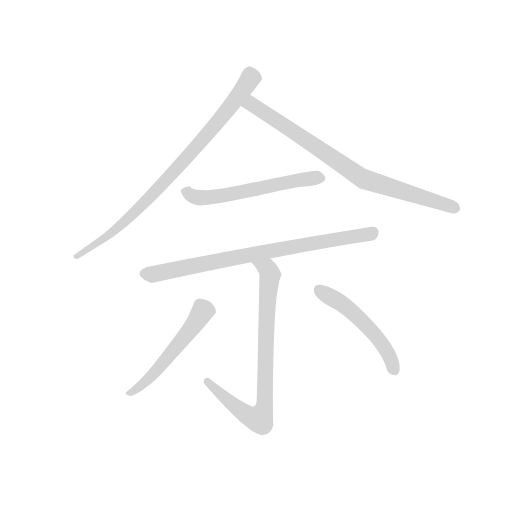
t = 0.00 s
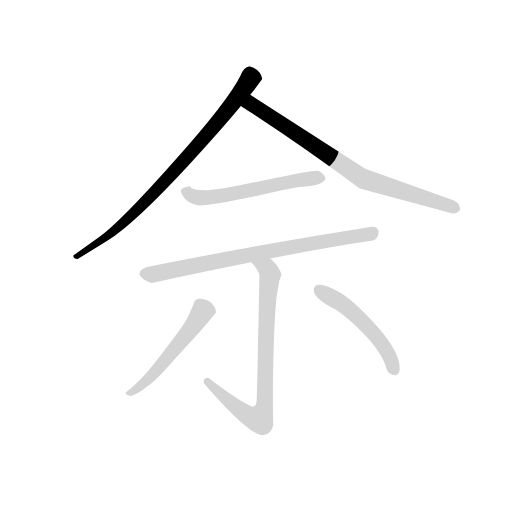
t = 1.17 s
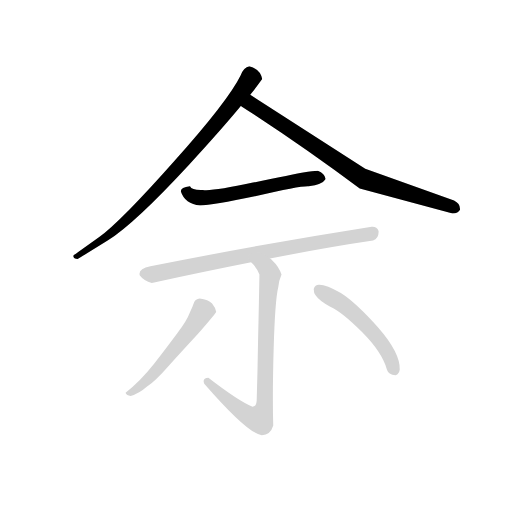
t = 2.33 s
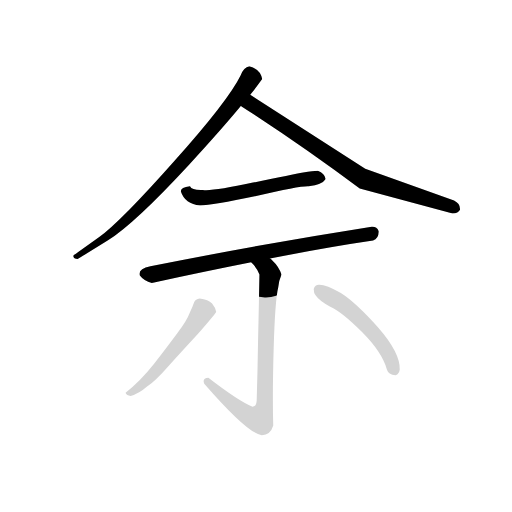
t = 3.50 s
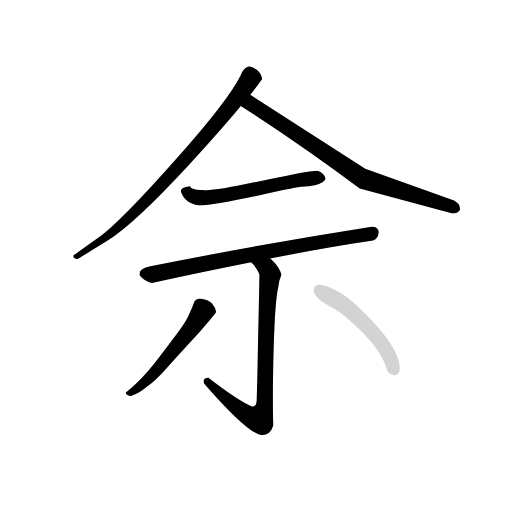
t = 4.66 s
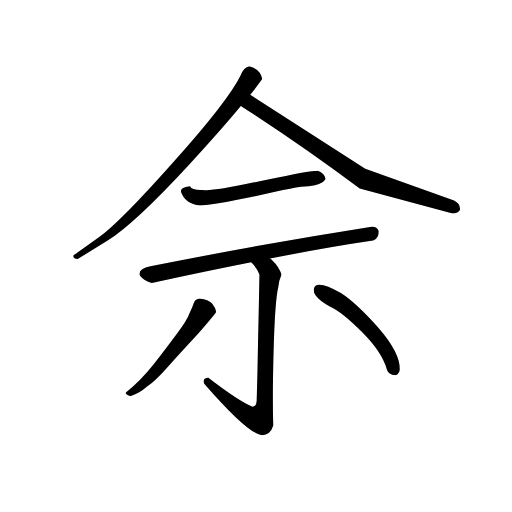
t = 5.83 s

The animated SVG that drew these frames (rendered in a browser with its animation timeline set to each time). Animation: 7 CSS @keyframes rules; one cycle of 5.83 s.

<svg version="1.1" viewBox="0 0 1024 1024" xmlns="http://www.w3.org/2000/svg">
  <!-- <g stroke="lightgray" stroke-width="4"
     transform="scale(4, 4)">
    <line x1="0" y1="0" x2="256" y2="0"></line>
    <line x1="0" y1="0" x2="0" y2="256"></line>
    <line x1="256" y1="0" x2="256" y2="256"></line>
    <line x1="0" y1="256" x2="256" y2="256"></line>
  </g>        -->
  <g transform="scale(0.92, -0.92) translate(60, -830)">
    <style type="text/css">
      
        @keyframes keyframes0 {
          from {
            stroke: black;
            stroke-dashoffset: 826;
            stroke-width: 128;
          }
          73% {
            animation-timing-function: step-end;
            stroke: black;
            stroke-dashoffset: 0;
            stroke-width: 128;
          }
          to {
            stroke: black;
            stroke-width: 151;
          }
        }
        #make-me-a-hanzi-animation-0 {
          animation: keyframes0 0.9222005208333334s both;
          animation-delay: 0s;
          animation-timing-function: linear;
        }
      
        @keyframes keyframes1 {
          from {
            stroke: black;
            stroke-dashoffset: 774;
            stroke-width: 128;
          }
          72% {
            animation-timing-function: step-end;
            stroke: black;
            stroke-dashoffset: 0;
            stroke-width: 128;
          }
          to {
            stroke: black;
            stroke-width: 151;
          }
        }
        #make-me-a-hanzi-animation-1 {
          animation: keyframes1 0.8798828125s both;
          animation-delay: 0.9222005208333334s;
          animation-timing-function: linear;
        }
      
        @keyframes keyframes2 {
          from {
            stroke: black;
            stroke-dashoffset: 557;
            stroke-width: 128;
          }
          64% {
            animation-timing-function: step-end;
            stroke: black;
            stroke-dashoffset: 0;
            stroke-width: 128;
          }
          to {
            stroke: black;
            stroke-width: 151;
          }
        }
        #make-me-a-hanzi-animation-2 {
          animation: keyframes2 0.7032877604166666s both;
          animation-delay: 1.8020833333333335s;
          animation-timing-function: linear;
        }
      
        @keyframes keyframes3 {
          from {
            stroke: black;
            stroke-dashoffset: 757;
            stroke-width: 128;
          }
          71% {
            animation-timing-function: step-end;
            stroke: black;
            stroke-dashoffset: 0;
            stroke-width: 128;
          }
          to {
            stroke: black;
            stroke-width: 151;
          }
        }
        #make-me-a-hanzi-animation-3 {
          animation: keyframes3 0.8660481770833334s both;
          animation-delay: 2.50537109375s;
          animation-timing-function: linear;
        }
      
        @keyframes keyframes4 {
          from {
            stroke: black;
            stroke-dashoffset: 756;
            stroke-width: 128;
          }
          71% {
            animation-timing-function: step-end;
            stroke: black;
            stroke-dashoffset: 0;
            stroke-width: 128;
          }
          to {
            stroke: black;
            stroke-width: 151;
          }
        }
        #make-me-a-hanzi-animation-4 {
          animation: keyframes4 0.865234375s both;
          animation-delay: 3.3714192708333335s;
          animation-timing-function: linear;
        }
      
        @keyframes keyframes5 {
          from {
            stroke: black;
            stroke-dashoffset: 517;
            stroke-width: 128;
          }
          63% {
            animation-timing-function: step-end;
            stroke: black;
            stroke-dashoffset: 0;
            stroke-width: 128;
          }
          to {
            stroke: black;
            stroke-width: 151;
          }
        }
        #make-me-a-hanzi-animation-5 {
          animation: keyframes5 0.6707356770833334s both;
          animation-delay: 4.236653645833334s;
          animation-timing-function: linear;
        }
      
        @keyframes keyframes6 {
          from {
            stroke: black;
            stroke-dashoffset: 499;
            stroke-width: 128;
          }
          62% {
            animation-timing-function: step-end;
            stroke: black;
            stroke-dashoffset: 0;
            stroke-width: 128;
          }
          to {
            stroke: black;
            stroke-width: 151;
          }
        }
        #make-me-a-hanzi-animation-6 {
          animation: keyframes6 0.6560872395833334s both;
          animation-delay: 4.907389322916667s;
          animation-timing-function: linear;
        }
      
    </style>
    
      <path d="M 510 658 Q 506 680 482 686 Q 470 684 463 666 Q 436 611 319 480 Q 203 349 155 314 Q 106 279 99 274 Q 100 267 109 267 Q 116 271 174 307 Q 233 344 352 473 Q 421 548 464 600 L 484 624 Q 500 644 510 658 Z" fill="lightgray"></path>
    
      <path d="M 464 600 Q 464 599 466 598 Q 599 512 722 420 L 924 366 Q 936 366 940 374 Q 941 387 927 394 L 734 463 L 484 624 C 459 640 439 617 464 600 Z" fill="lightgray"></path>
    
      <path d="M 375 383 Q 401 384 497 404 Q 592 426 611 425 Q 641 429 648 441 Q 646 453 631 459 Q 621 459 599 455 Q 577 451 490 433 Q 403 414 381 417 Q 357 416 353 425 Q 333 423 333 414 Q 342 386 375 383 Z" fill="lightgray"></path>
    
      <path d="M 751 307 Q 764 312 763 328 Q 759 338 748 337 Q 506 299 267 251 Q 239 245 244 231 Q 253 219 270 215 Q 385 240 486 260 L 527 268 Q 655 293 751 307 Z" fill="lightgray"></path>
    
      <path d="M 486 260 Q 498 249 504 233 Q 503 175 501 89 Q 500 24 498 -41 Q 497 -54 489 -54 Q 459 -42 393 9 Q 379 8 384 -4 Q 478 -112 509 -116 Q 528 -116 534 -95 Q 532 -28 535 75 Q 538 178 545 206 Q 546 219 552 233 Q 547 250 531 265 Q 529 267 527 268 C 505 289 466 283 486 260 Z" fill="lightgray"></path>
    
      <path d="M 410 152 Q 409 160 401 170 Q 393 179 374 181 Q 365 180 362 173 Q 359 164 353 151 Q 346 132 325 105 Q 305 78 275 39 Q 245 1 213 -24 Q 215 -30 224 -31 Q 242 -26 259 -11 Q 279 3 306 34 Q 334 65 370 104 Q 404 143 410 152 Z" fill="lightgray"></path>
    
      <path d="M 800 14 Q 808 18 809 27 Q 810 63 762 118 Q 714 172 681 193 Q 648 212 633 211 Q 625 211 622 202 Q 622 193 626 188 Q 634 176 658 163 Q 683 152 727 108 Q 770 65 781 27 Q 784 16 800 14 Z" fill="lightgray"></path>
    
    
      <clipPath id="make-me-a-hanzi-clip-0">
        <path d="M 510 658 Q 506 680 482 686 Q 470 684 463 666 Q 436 611 319 480 Q 203 349 155 314 Q 106 279 99 274 Q 100 267 109 267 Q 116 271 174 307 Q 233 344 352 473 Q 421 548 464 600 L 484 624 Q 500 644 510 658 Z"></path>
      </clipPath>
      <path clip-path="url(#make-me-a-hanzi-clip-0)" d="M 496 660 L 485 661 L 403 552 L 246 380 L 162 303 L 148 305 L 142 292 L 132 293 L 127 283 L 104 271" fill="none" id="make-me-a-hanzi-animation-0" stroke-dasharray="698 1396" stroke-linecap="round"></path>
    
      <clipPath id="make-me-a-hanzi-clip-1">
        <path d="M 464 600 Q 464 599 466 598 Q 599 512 722 420 L 924 366 Q 936 366 940 374 Q 941 387 927 394 L 734 463 L 484 624 C 459 640 439 617 464 600 Z"></path>
      </clipPath>
      <path clip-path="url(#make-me-a-hanzi-clip-1)" d="M 471 605 L 487 603 L 508 590 L 728 441 L 930 378" fill="none" id="make-me-a-hanzi-animation-1" stroke-dasharray="646 1292" stroke-linecap="round"></path>
    
      <clipPath id="make-me-a-hanzi-clip-2">
        <path d="M 375 383 Q 401 384 497 404 Q 592 426 611 425 Q 641 429 648 441 Q 646 453 631 459 Q 621 459 599 455 Q 577 451 490 433 Q 403 414 381 417 Q 357 416 353 425 Q 333 423 333 414 Q 342 386 375 383 Z"></path>
      </clipPath>
      <path clip-path="url(#make-me-a-hanzi-clip-2)" d="M 344 412 L 361 402 L 394 401 L 639 443" fill="none" id="make-me-a-hanzi-animation-2" stroke-dasharray="429 858" stroke-linecap="round"></path>
    
      <clipPath id="make-me-a-hanzi-clip-3">
        <path d="M 751 307 Q 764 312 763 328 Q 759 338 748 337 Q 506 299 267 251 Q 239 245 244 231 Q 253 219 270 215 Q 385 240 486 260 L 527 268 Q 655 293 751 307 Z"></path>
      </clipPath>
      <path clip-path="url(#make-me-a-hanzi-clip-3)" d="M 257 234 L 750 324" fill="none" id="make-me-a-hanzi-animation-3" stroke-dasharray="629 1258" stroke-linecap="round"></path>
    
      <clipPath id="make-me-a-hanzi-clip-4">
        <path d="M 486 260 Q 498 249 504 233 Q 503 175 501 89 Q 500 24 498 -41 Q 497 -54 489 -54 Q 459 -42 393 9 Q 379 8 384 -4 Q 478 -112 509 -116 Q 528 -116 534 -95 Q 532 -28 535 75 Q 538 178 545 206 Q 546 219 552 233 Q 547 250 531 265 Q 529 267 527 268 C 505 289 466 283 486 260 Z"></path>
      </clipPath>
      <path clip-path="url(#make-me-a-hanzi-clip-4)" d="M 493 259 L 521 246 L 527 232 L 517 97 L 515 -49 L 504 -81 L 487 -78 L 462 -62 L 415 -25 L 411 -16 L 397 -10 L 396 -3" fill="none" id="make-me-a-hanzi-animation-4" stroke-dasharray="628 1256" stroke-linecap="round"></path>
    
      <clipPath id="make-me-a-hanzi-clip-5">
        <path d="M 410 152 Q 409 160 401 170 Q 393 179 374 181 Q 365 180 362 173 Q 359 164 353 151 Q 346 132 325 105 Q 305 78 275 39 Q 245 1 213 -24 Q 215 -30 224 -31 Q 242 -26 259 -11 Q 279 3 306 34 Q 334 65 370 104 Q 404 143 410 152 Z"></path>
      </clipPath>
      <path clip-path="url(#make-me-a-hanzi-clip-5)" d="M 401 154 L 381 154 L 352 109 L 265 7 L 221 -23" fill="none" id="make-me-a-hanzi-animation-5" stroke-dasharray="389 778" stroke-linecap="round"></path>
    
      <clipPath id="make-me-a-hanzi-clip-6">
        <path d="M 800 14 Q 808 18 809 27 Q 810 63 762 118 Q 714 172 681 193 Q 648 212 633 211 Q 625 211 622 202 Q 622 193 626 188 Q 634 176 658 163 Q 683 152 727 108 Q 770 65 781 27 Q 784 16 800 14 Z"></path>
      </clipPath>
      <path clip-path="url(#make-me-a-hanzi-clip-6)" d="M 634 198 L 685 169 L 757 101 L 784 61 L 797 26" fill="none" id="make-me-a-hanzi-animation-6" stroke-dasharray="371 742" stroke-linecap="round"></path>
    
  </g>
</svg>
